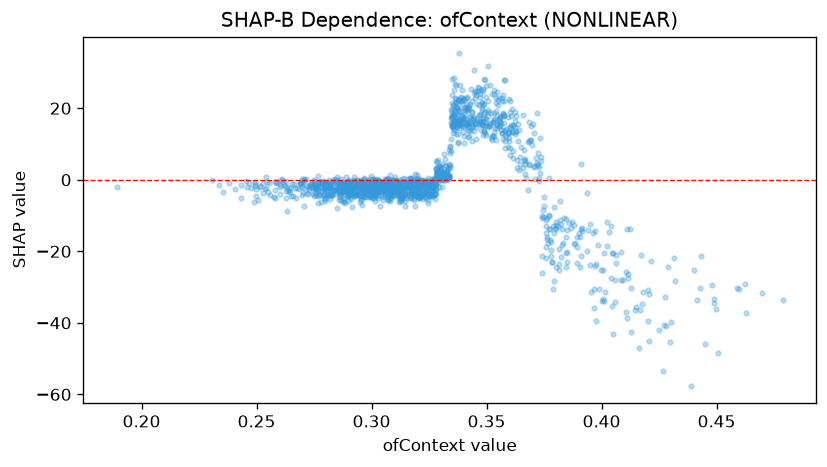

Data behind this chart, as committed beside it:
feature_value, shap_value
0.2997, 0.9336
0.3005, -0.6495
0.3287, 0.474
0.3425, 14.74
0.3205, -1.232
0.3275, -1.42
0.361, 13.25
0.3127, -1.662
0.3237, -1.319
0.3582, 13.63
0.278, -0.5942
0.2752, -0.2288
0.3905, -15.96
0.3915, -14.24
0.3242, -0.2621
0.2583, -0.67
0.3495, 13.14
0.2705, 0.3271
0.3658, 3.324
0.3968, -30.51
0.3025, -1.182
0.3602, 6.928
0.3727, -0.4699
0.3225, -0.4471
0.323, -1.426
0.3177, -1.364
0.2553, -0.9537
0.3112, -0.7202
0.2588, -0.8328
0.3345, 8.083
0.3418, 11.91
0.3012, -1.415
0.3088, -0.1784
0.3197, -1.505
0.3403, 14.74
0.4478, -29.4
0.3153, -1.06
0.2812, -2.441
0.3597, 13.28
0.357, 18.74
0.3592, 9.026
0.2843, -0.9888
0.3668, 4.374
0.294, -0.8774
0.3298, 1.093
0.2688, -0.9468
0.3532, 13.32
0.2898, -0.4212
0.4202, -30.85
0.307, -1.141
0.3478, 15.62
0.3017, -1.799
0.3582, 12.64
0.3527, 12.32
0.2877, -2.224
0.38, -13.56
0.365, 9.12
0.3353, 13.02
0.285, -2.811
0.3395, 25.05
... 1,545 more rows
